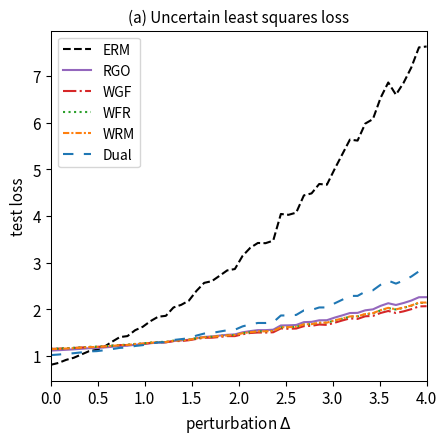

Write Python code to recreate this figure.
import numpy as np
import matplotlib.pyplot as plt
from scipy.optimize import minimize
from scipy.special import logsumexp

# --- 1. 实验设置与参数定义 ---
# 定义问题的维度
DIM_M = 10  # 矩阵 A 的行数
DIM_N = 10  # 矩阵 A 的列数 (theta 的维度)

# 定义训练/测试样本数量
N_TRAIN_SAMPLES = 10
N_TEST_SAMPLES = 1000

# 定义分布偏移的扰动范围
DELTA_MIN = 0.0
DELTA_MAX = 4.0
DELTA_STEPS = 50

# --- DRO 算法超参数 ---
N_EPOCHS = 50 # 外部优化的迭代轮数
LEARNING_RATE = 0.01 # 外部优化 theta 的学习率
LAMBDA_VAL = 1.0 # 正则化参数 lambda
EPSILON = 0.1 # 熵正则化参数 epsilon
GRAD_CLIP_THRESHOLD = 10.0 # 梯度裁剪阈值，防止梯度爆炸

# RGO (算法2) 特定参数
RGO_SMOOTHNESS_L = 0.5 # 假设的损失函数平滑度 L (需满足 LAMBDA_VAL > L/2)

# WGF (算法3), WFR (算法4), WRM 特定参数
K_INNER_STEPS = 10  # 内部循环迭代次数 K
INNER_STEP_SIZE = 0.01 # 内部循环步长 eta

# WFR (算法4) 特定参数
M_PARTICLES = 5 # WFR 使用的粒子(样本)数量
WFR_WEIGHT_STEP_SIZE = 0.08 # WFR 权重更新步长 tau

# Dual 方法特定参数
SINKHORN_SAMPLE_LEVEL = 4 # Dual 方法的蒙特卡洛采样级别

# --- 2. 生成固定的问题实例 ---
np.random.seed(42)
A0 = np.random.randn(DIM_M, DIM_N)
A1 = np.random.randn(DIM_M, DIM_N)
b = np.random.randn(DIM_M)

# --- 3. 数据生成函数 ---
def generate_training_data(n_samples):
    return np.random.uniform(-0.5, 0.5, n_samples)

def generate_test_data(n_samples, delta):
    lower_bound = -0.5 * (1 + delta)
    upper_bound = 0.5 * (1 + delta)
    return np.random.uniform(lower_bound, upper_bound, n_samples)

# --- 4. 核心函数定义 ---
def loss_function(theta, z):
    """ 计算单个样本 z 的损失 f_theta(z) """
    A_z = A0 + z * A1
    residual = A_z @ theta - b
    return np.sum(residual**2)/DIM_M

def loss_grad_theta(theta, z):
    """ 计算损失函数关于 theta 的梯度 nabla_theta f_theta(z) """
    A_z = A0 + z * A1
    residual = A_z @ theta - b
    return 2 * A_z.T @ residual

# --- 5. ERM (经验风险最小化) 实现 ---
def erm_objective_function(theta, xi_samples):
    """ 计算 ERM 的目标函数值（平均损失）"""
    total_loss = np.mean([loss_function(theta, xi) for xi in xi_samples])
    return total_loss

def solve_erm(xi_train_samples):
    """ 使用优化器求解 ERM 问题 """
    initial_theta = np.zeros(DIM_N)
    result = minimize(
        erm_objective_function, initial_theta, args=(xi_train_samples,), method='BFGS')
    if not result.success:
        print("警告: ERM 优化过程可能未收敛。")
    return result.x

# --- 6. RGO (算法2) 实现 ---
def solve_rgo(xi_train_samples):
    """ 使用 RGO 算法求解 Sinkhorn DRO """
    theta = np.zeros(DIM_N)
    
    def rgo_inner_objective(z, xi, current_theta):
        l = loss_function(current_theta, z)
        penalty = np.sum((z - xi)**2)
        return -l / (LAMBDA_VAL * EPSILON) + penalty / EPSILON
    
    for _ in range(N_EPOCHS):
        grad_accumulator = np.zeros_like(theta)
        for xi in xi_train_samples:
            res = minimize(rgo_inner_objective, xi, args=(xi, theta), method='BFGS')
            z_star = res.x
            accepted = False
            while not accepted:
                variance = (LAMBDA_VAL * EPSILON) / (2 * LAMBDA_VAL - RGO_SMOOTHNESS_L)
                if variance <= 0: variance = 1e-6
                z_candidate = np.random.normal(z_star, np.sqrt(variance))
                f_val_candidate = rgo_inner_objective(z_candidate, xi, theta)
                f_val_star = rgo_inner_objective(z_star, xi, theta)
                log_accept_prob = -f_val_candidate + f_val_star - ((np.sum((z_candidate - z_star)**2)) / (2*variance))
                if np.log(np.random.rand()) < log_accept_prob:
                    accepted_sample = z_candidate
                    accepted = True
            grad_accumulator += loss_grad_theta(theta, accepted_sample)
        
        avg_grad = grad_accumulator / len(xi_train_samples)
        grad_norm = np.linalg.norm(avg_grad)
        if grad_norm > GRAD_CLIP_THRESHOLD:
            avg_grad = avg_grad * GRAD_CLIP_THRESHOLD / grad_norm
        theta -= LEARNING_RATE * avg_grad
        
    return theta

# --- 7. Wasserstein Gradient Flow (WGF) 实现 (基于算法3) ---
def solve_wgf(xi_train_samples):
    """ 使用 Wasserstein Gradient Flow (WGF) 求解 Sinkhorn DRO """
    theta = np.zeros(DIM_N)
    
    def f_bar_grad_z(z, xi, current_theta):
        A1_theta = A1 @ current_theta
        A_z_theta = (A0 + z * A1) @ current_theta
        grad_f = 2 * A1_theta.T @ (A_z_theta - b)
        return grad_f - 2 * LAMBDA_VAL * (z - xi)

    for _ in range(N_EPOCHS):
        grad_accumulator = np.zeros_like(theta)
        for xi in xi_train_samples:
            z_k = xi
            for _ in range(K_INNER_STEPS):
                noise = np.random.normal(0, 1)
                grad = f_bar_grad_z(z_k, xi, theta)
                z_k += INNER_STEP_SIZE * grad + np.sqrt(2 * INNER_STEP_SIZE * LAMBDA_VAL * EPSILON) * noise
            grad_accumulator += loss_grad_theta(theta, z_k)
            
        avg_grad = grad_accumulator / len(xi_train_samples)
        grad_norm = np.linalg.norm(avg_grad)
        if grad_norm > GRAD_CLIP_THRESHOLD:
            avg_grad = avg_grad * GRAD_CLIP_THRESHOLD / grad_norm
        theta -= LEARNING_RATE * avg_grad
        
    return theta

# --- 8. WFR Flow (算法4) 实现 ---
def solve_wfr(xi_train_samples):
    """ 使用 WFR Flow 求解 Sinkhorn DRO """
    theta = np.zeros(DIM_N)
    
    def f_bar(z, xi, current_theta):
         return loss_function(current_theta, z) - LAMBDA_VAL * np.sum((z-xi)**2)
    
    def f_bar_grad_z(z, xi, current_theta):
        A1_theta = A1 @ current_theta
        A_z_theta = (A0 + z * A1) @ current_theta
        grad_f = 2 * A1_theta.T @ (A_z_theta - b)
        return grad_f - 2 * LAMBDA_VAL * (z - xi)

    for _ in range(N_EPOCHS):
        grad_accumulator = np.zeros_like(theta)
        for xi in xi_train_samples:
            particles = np.full(M_PARTICLES, xi)
            weights = np.full(M_PARTICLES, 1.0 / M_PARTICLES)
            
            for _ in range(K_INNER_STEPS):
                for i in range(M_PARTICLES):
                    noise = np.random.normal(0, 1)
                    grad = f_bar_grad_z(particles[i], xi, theta)
                    particles[i] += INNER_STEP_SIZE * grad + np.sqrt(2 * INNER_STEP_SIZE * LAMBDA_VAL * EPSILON) * noise
                    f_bar_val = f_bar(particles[i], xi, theta)
                    weights[i] = (weights[i]**(1 - LAMBDA_VAL * EPSILON * WFR_WEIGHT_STEP_SIZE)) * np.exp(WFR_WEIGHT_STEP_SIZE * f_bar_val)
                
                sum_weights = np.sum(weights)
                if sum_weights > 1e-8: weights /= sum_weights
                else: weights = np.full(M_PARTICLES, 1.0 / M_PARTICLES)

            weighted_grad = np.sum([w * loss_grad_theta(theta, z) for w, z in zip(weights, particles)], axis=0)
            grad_accumulator += weighted_grad
        
        avg_grad = grad_accumulator / len(xi_train_samples)
        grad_norm = np.linalg.norm(avg_grad)
        if grad_norm > GRAD_CLIP_THRESHOLD:
            avg_grad = avg_grad * GRAD_CLIP_THRESHOLD / grad_norm
        theta -= LEARNING_RATE * avg_grad
        
    return theta

# --- 9. WRM (Wasserstein Robust Method) 实现 ---
def solve_wrm(xi_train_samples):
    """ 使用 WRM (确定性内部优化) 求解 """
    theta = np.zeros(DIM_N)
    
    def f_bar_grad_z(z, xi, current_theta):
        A1_theta = A1 @ current_theta
        A_z_theta = (A0 + z * A1) @ current_theta
        grad_f = 2 * A1_theta.T @ (A_z_theta - b)
        return grad_f - 2 * LAMBDA_VAL * (z - xi)

    for _ in range(N_EPOCHS):
        grad_accumulator = np.zeros_like(theta)
        for xi in xi_train_samples:
            z_k = xi
            # 内部 K 步梯度上升 (无噪声)
            for _ in range(K_INNER_STEPS):
                grad = f_bar_grad_z(z_k, xi, theta)
                z_k += INNER_STEP_SIZE * grad
            
            grad_accumulator += loss_grad_theta(theta, z_k)
            
        avg_grad = grad_accumulator / len(xi_train_samples)
        grad_norm = np.linalg.norm(avg_grad)
        if grad_norm > GRAD_CLIP_THRESHOLD:
            avg_grad = avg_grad * GRAD_CLIP_THRESHOLD / grad_norm
        theta -= LEARNING_RATE * avg_grad
        
    return theta

# --- 10. Dual Method (对偶方法) 实现 ---
def solve_dual(xi_train_samples):
    """ 使用对偶方法求解 Sinkhorn DRO """
    theta = np.zeros(DIM_N)
    
    levels = np.arange(SINKHORN_SAMPLE_LEVEL + 1)
    numerators = 2.0**(-levels)
    denominator = 2.0 - 2.0**(-SINKHORN_SAMPLE_LEVEL)
    probabilities = numerators / denominator
    
    for _ in range(N_EPOCHS):
        grad_accumulator = np.zeros_like(theta)
        for xi in xi_train_samples:
            # 1. 多层蒙特卡洛采样
            sampled_level = np.random.choice(levels, p=probabilities)
            m = 2**sampled_level
            
            # 2. 从基础分布采样
            noise = np.random.randn(m) * np.sqrt(EPSILON)
            z_samples = xi + noise
            
            # 3. 计算梯度
            # v_j = f_theta(z_j) / (lambda*epsilon)
            v = np.array([loss_function(theta, z) for z in z_samples]) / (LAMBDA_VAL * EPSILON)
            
            # weights = softmax(v)
            weights = np.exp(v - np.max(v)) # 减去max增强稳定性
            weights /= np.sum(weights)
            
            # grad = sum(w_j * grad_theta f(z_j))
            grads_per_sample = np.array([loss_grad_theta(theta, z) for z in z_samples])
            weighted_grad = np.sum(weights[:, np.newaxis] * grads_per_sample, axis=0)
            grad_accumulator += weighted_grad

        avg_grad = grad_accumulator / len(xi_train_samples)
        grad_norm = np.linalg.norm(avg_grad)
        if grad_norm > GRAD_CLIP_THRESHOLD:
            avg_grad = avg_grad * GRAD_CLIP_THRESHOLD / grad_norm
        theta -= LEARNING_RATE * avg_grad
        
    return theta

# --- 11. 实验执行与评估 ---
def run_experiment():
    """ 执行完整的实验流程 """
    xi_train = generate_training_data(N_TRAIN_SAMPLES)
    
    print("正在求解 ERM 模型...")
    theta_erm = solve_erm(xi_train)
    print("正在求解 RGO 模型...")
    theta_rgo = solve_rgo(xi_train)
    print("正在求解 WGF 模型...")
    theta_wgf = solve_wgf(xi_train)
    print("正在求解 WFR 模型...")
    theta_wfr = solve_wfr(xi_train)
    print("正在求解 WRM 模型...")
    theta_wrm = solve_wrm(xi_train)
    print("正在求解 Dual 模型...")
    theta_dual = solve_dual(xi_train)
    print("所有模型求解完成。")

    delta_values = np.linspace(DELTA_MIN, DELTA_MAX, DELTA_STEPS)
    results = {'ERM': [], 'RGO': [], 'WGF': [], 'WFR': [], 'WRM': [], 'Dual': []}
    models = {
        'ERM': theta_erm, 'RGO': theta_rgo, 'WGF': theta_wgf, 
        'WFR': theta_wfr, 'WRM': theta_wrm, 'Dual': theta_dual
    }

    print("正在评估所有模型...")
    for delta in delta_values:
        xi_test = generate_test_data(N_TEST_SAMPLES, delta)
        for name, theta in models.items():
            test_loss = erm_objective_function(theta, xi_test)
            results[name].append(test_loss)
            
    print("评估完成。")
    return delta_values, results

# --- 12. 结果可视化 ---
def plot_results(delta_values, results):
    """ 绘制所有模型损失随扰动 delta 变化的曲线 """
    fig, ax = plt.subplots(figsize=(4.5, 4.5), dpi=300)

    styles = {
        'ERM': {'color': 'k', 'linestyle': '--'},
        'RGO': {'color': '#9467bd', 'linestyle': '-'}, 
        'WGF': {'color': '#d62728', 'linestyle': '-.'},
        'WFR': {'color': '#2ca02c', 'linestyle': ':'},
        'WRM': {'color': '#ff7f0e', 'linestyle': (0, (3, 1, 1, 1))}, # orange, dashdotdot
        'Dual': {'color': '#1f77b4', 'linestyle': (0, (5, 5))} # blue, dashed
    }
    
    for name, losses in results.items():
        ax.plot(delta_values, losses, linewidth=1.5, label=name, **styles[name])

    ax.set_title('(a) Uncertain least squares loss', fontsize=11)
    ax.set_xlabel('perturbation $\Delta$', fontsize=11)
    ax.set_ylabel('test loss', fontsize=11)
    ax.tick_params(axis='both', which='major', labelsize=11)
    for spine in ax.spines.values():
        spine.set_linewidth(0.75)
    ax.set_xlim(0, 4)
    ax.grid(False)
    ax.legend(fontsize=10)
    plt.tight_layout()
    plt.show()

# --- 主程序入口 ---
if __name__ == '__main__':
    with np.errstate(all='ignore'):
        delta_vals, all_results = run_experiment()
        plot_results(delta_vals, all_results)

